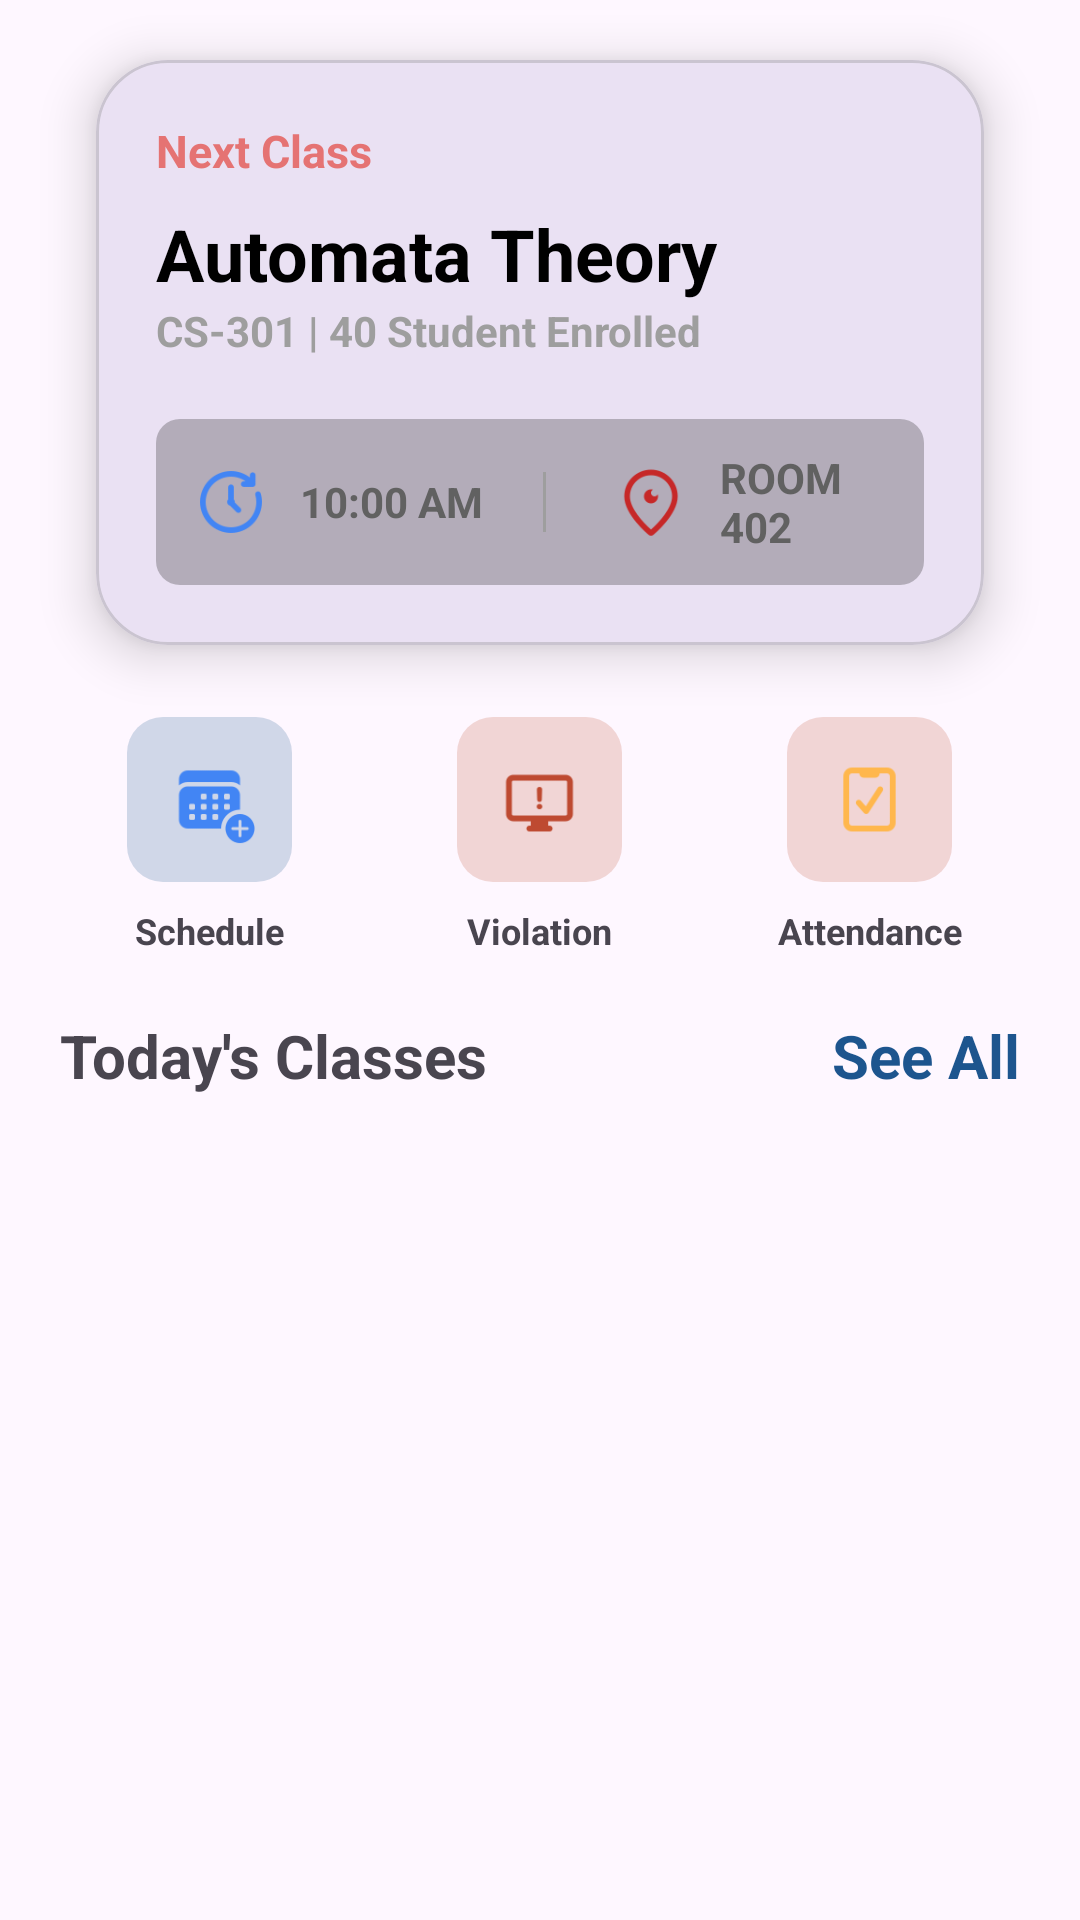

Android layout source for this screen:
<!-- AndroidManifest.xml: application theme Theme.Faculty_App -->
<!-- res/layout/fragment_current_class_with_list.xml -->
<?xml version="1.0" encoding="utf-8"?>
<androidx.core.widget.NestedScrollView xmlns:android="http://schemas.android.com/apk/res/android"
    xmlns:app="http://schemas.android.com/apk/res-auto"
    xmlns:tools="http://schemas.android.com/tools"
    android:layout_width="match_parent"
    android:layout_height="match_parent"
    android:fillViewport="true">

    <androidx.constraintlayout.widget.ConstraintLayout
        android:layout_width="match_parent"
        android:layout_height="wrap_content"
        android:paddingBottom="20dp">

        <com.google.android.material.card.MaterialCardView
            android:id="@+id/classCard"
            android:layout_width="match_parent"
            android:layout_height="wrap_content"
            android:layout_marginHorizontal="32dp"
            android:layout_marginTop="20dp"
            app:cardCornerRadius="24dp"
            app:cardElevation="10dp"
            app:layout_constraintTop_toTopOf="parent">

            <LinearLayout
                android:layout_width="match_parent"
                android:layout_height="wrap_content"
                android:orientation="vertical"
                android:padding="20dp">

                <TextView
                    android:id="@+id/txt_runtime_status"
                    android:layout_width="wrap_content"
                    android:layout_height="wrap_content"
                    android:text="Next Class"
                    android:textColor="#E57373"
                    android:textSize="15sp"
                    android:textStyle="bold" />

                <TextView
                    android:id="@+id/txt_runtime_name"
                    android:layout_width="wrap_content"
                    android:layout_height="wrap_content"
                    android:layout_marginTop="8dp"
                    android:text="Automata Theory"
                    android:textColor="@color/black"
                    android:textSize="24sp"
                    android:textStyle="bold" />

                <TextView
                    android:id="@+id/txt_runtime_code"
                    android:layout_width="wrap_content"
                    android:layout_height="wrap_content"
                    android:text="CS-301 | 40 Student Enrolled"
                    android:textColor="#9E9E9E"
                    android:textSize="14sp"
                    android:textStyle="bold" />

                <LinearLayout
                    android:layout_width="match_parent"
                    android:layout_height="wrap_content"
                    android:layout_marginTop="20dp"
                    android:background="@drawable/grey_bar_bg"
                    android:gravity="center"
                    android:orientation="horizontal"
                    android:padding="10dp">

                    <ImageView
                        android:layout_width="30dp"
                        android:layout_height="30dp"
                        android:src="@drawable/future"
                        app:tint="#4285F4" />

                    <TextView
                        android:id="@+id/txt_runtime_schedule"
                        android:layout_width="wrap_content"
                        android:layout_height="wrap_content"
                        android:layout_marginStart="8dp"
                        android:text="10:00 AM"
                        android:textColor="#616161"
                        android:textStyle="bold" />

                    <View
                        android:layout_width="1dp"
                        android:layout_height="20dp"
                        android:layout_marginHorizontal="20dp"
                        android:background="#9E9E9E" />

                    <ImageView
                        android:layout_width="30dp"
                        android:layout_height="30dp"
                        android:src="@drawable/visit"
                        app:tint="#C62828" />

                    <TextView
                        android:id="@+id/txt_runtime_room"
                        android:layout_width="wrap_content"
                        android:layout_height="wrap_content"
                        android:layout_marginStart="8dp"
                        android:text="ROOM 402"
                        android:textColor="#616161"
                        android:textStyle="bold" />

                </LinearLayout>

            </LinearLayout>

        </com.google.android.material.card.MaterialCardView>

        <LinearLayout
            android:id="@+id/actionLayout"
            android:layout_width="match_parent"
            android:layout_height="wrap_content"
            android:layout_marginTop="24dp"
            android:orientation="horizontal"
            android:paddingHorizontal="15dp"
            android:weightSum="3"
            app:layout_constraintTop_toBottomOf="@id/classCard">

            <LinearLayout
                android:layout_width="0dp"
                android:layout_height="wrap_content"
                android:layout_weight="1"
                android:gravity="center"
                android:orientation="vertical">

                <ImageView
                    android:layout_width="55dp"
                    android:layout_height="55dp"
                    android:background="@drawable/schedule_icon_bg"
                    android:padding="12dp"
                    android:src="@drawable/calendar_plus"
                    app:tint="#4285F4" />

                <TextView
                    android:layout_width="wrap_content"
                    android:layout_height="wrap_content"
                    android:layout_marginTop="8dp"
                    android:text="Schedule"
                    android:textSize="12sp"
                    android:textStyle="bold" />

            </LinearLayout>

            <LinearLayout
                android:layout_width="0dp"
                android:layout_height="wrap_content"
                android:layout_weight="1"
                android:gravity="center"
                android:orientation="vertical">

                <ImageView
                    android:layout_width="55dp"
                    android:layout_height="55dp"
                    android:background="@drawable/violation_icon_bg"
                    android:padding="12dp"
                    android:src="@drawable/system_report"
                    app:tint="#BE4A31" />

                <TextView
                    android:layout_width="wrap_content"
                    android:layout_height="wrap_content"
                    android:layout_marginTop="8dp"
                    android:text="Violation"
                    android:textSize="12sp"
                    android:textStyle="bold" />

            </LinearLayout>

            <LinearLayout
                android:layout_width="0dp"
                android:layout_height="wrap_content"
                android:layout_weight="1"
                android:gravity="center"
                android:orientation="vertical">

                <ImageView
                    android:layout_width="55dp"
                    android:layout_height="55dp"
                    android:background="@drawable/attendance_icon_bg"
                    android:padding="12dp"
                    android:src="@drawable/inspection"
                    app:tint="#FFB74D" />

                <TextView
                    android:layout_width="wrap_content"
                    android:layout_height="wrap_content"
                    android:layout_marginTop="8dp"
                    android:text="Attendance"
                    android:textSize="12sp"
                    android:textStyle="bold" />

            </LinearLayout>

        </LinearLayout>

        <TextView
            android:id="@+id/labelToday"
            android:layout_width="wrap_content"
            android:layout_height="wrap_content"
            android:layout_margin="20dp"
            android:text="Today's Classes"
            android:textSize="20sp"
            android:textStyle="bold"
            app:layout_constraintStart_toStartOf="parent"
            app:layout_constraintTop_toBottomOf="@id/actionLayout" />

        <TextView
            android:id="@+id/seeAll"
            android:layout_width="wrap_content"
            android:layout_height="wrap_content"
            android:layout_margin="20dp"
            android:layout_marginEnd="24dp"
            android:text="See All"
            android:textColor="@color/blue"
            android:textSize="20sp"
            android:textStyle="bold"
            app:layout_constraintEnd_toEndOf="parent"
            app:layout_constraintTop_toBottomOf="@+id/actionLayout" />

        <androidx.recyclerview.widget.RecyclerView
            android:id="@+id/classesRecyclerView"
            android:layout_width="match_parent"
            android:layout_height="wrap_content"
            app:layout_constraintTop_toBottomOf="@id/labelToday"
            android:nestedScrollingEnabled="false" />

    </androidx.constraintlayout.widget.ConstraintLayout>
</androidx.core.widget.NestedScrollView>
<!-- resources referenced by this layout -->
<resources>
  <color name="black">#FF000000</color>
  <color name="blue">#1D558E</color>
  <!-- drawable attendance_icon_bg (drawable) -->
  <?xml version="1.0" encoding="utf-8"?>
  <shape xmlns:android="http://schemas.android.com/apk/res/android">
      <solid android:color="#33BE4A31"/>
      <corners android:radius="12dp"/>
  </shape>
  <!-- drawable calendar_plus: png bitmap (drawable, 1510 bytes) -->
  <!-- drawable future: png bitmap (drawable, 1822 bytes) -->
  <!-- drawable grey_bar_bg (drawable) -->
  <?xml version="1.0" encoding="utf-8"?>
  <shape xmlns:android="http://schemas.android.com/apk/res/android">
      <solid android:color="#4D333333" />
      <corners android:radius="8dp"/>
  </shape>
  <!-- drawable inspection: png bitmap (drawable, 1288 bytes) -->
  <!-- drawable schedule_icon_bg (drawable) -->
  <shape xmlns:android="http://schemas.android.com/apk/res/android">
      <solid android:color="#3319568E" /> <corners android:radius="12dp" />
  </shape>
  <!-- drawable system_report: png bitmap (drawable, 977 bytes) -->
  <!-- drawable violation_icon_bg (drawable) -->
  <?xml version="1.0" encoding="utf-8"?>
  <shape xmlns:android="http://schemas.android.com/apk/res/android">
      <solid android:color="#33BE4A31" />
      <corners android:radius="12dp" />
  </shape>
  <!-- drawable visit: png bitmap (drawable, 2011 bytes) -->
  <style name="Theme.Faculty_App" parent="Base.Theme.Faculty_App" />
  <style name="Base.Theme.Faculty_App" parent="Theme.Material3.DayNight.NoActionBar">
          
          
      </style>
</resources>
